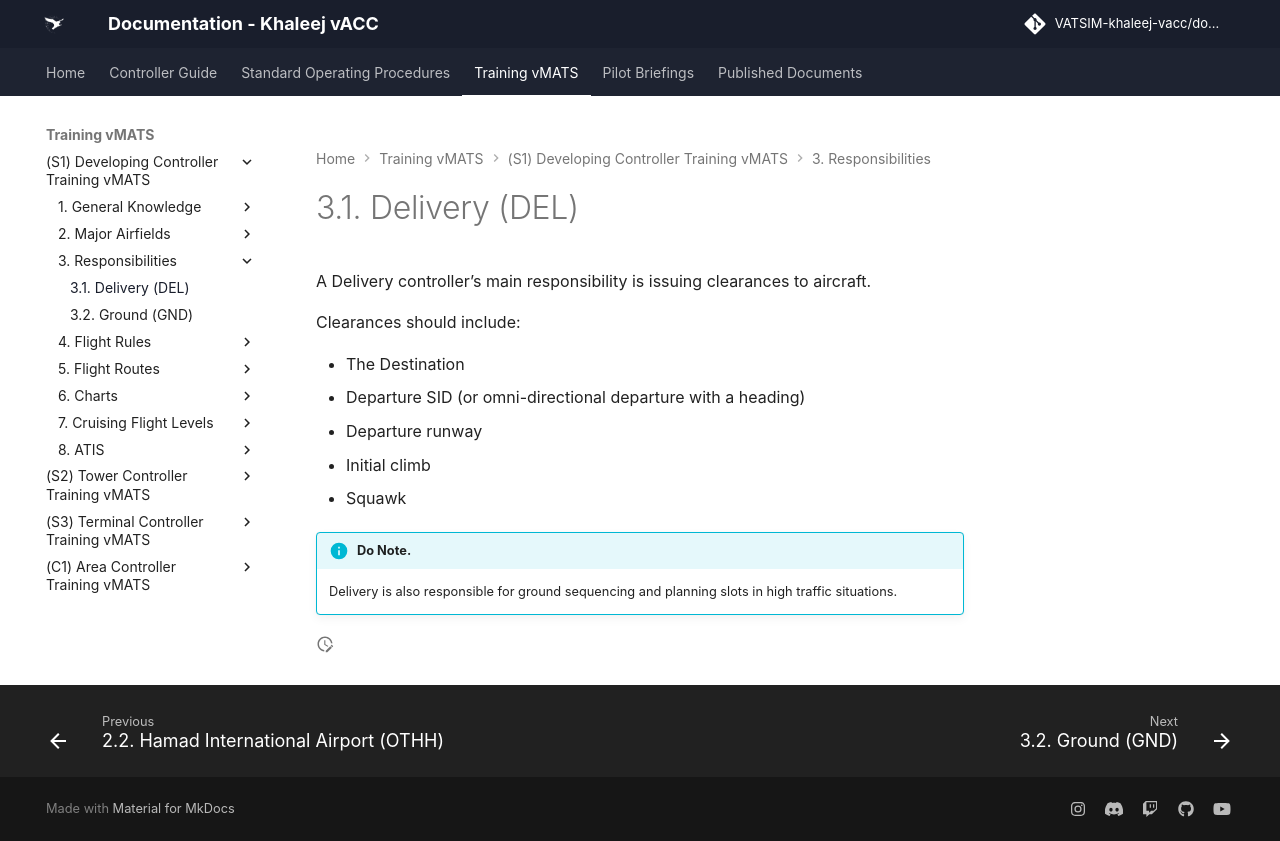

repository: khaleej-vacc/documentation-site · page: Training-vMATS/(S1)-Developing-Controller-Training-vMATS/3. Responsibilities/01- 3.1 Delivery (DEL)/index.html · generator: mkdocs

---
title: 3.1. Delivery (DEL)
slug: DEL
---
A Delivery controller’s main responsibility is issuing clearances to aircraft. 

Clearances should include:

- The Destination 
- Departure SID (or omni-directional departure with a heading)
- Departure runway
- Initial climb
- Squawk


!!! info "Do Note."
    Delivery is also responsible for ground sequencing and planning slots in high traffic situations.
